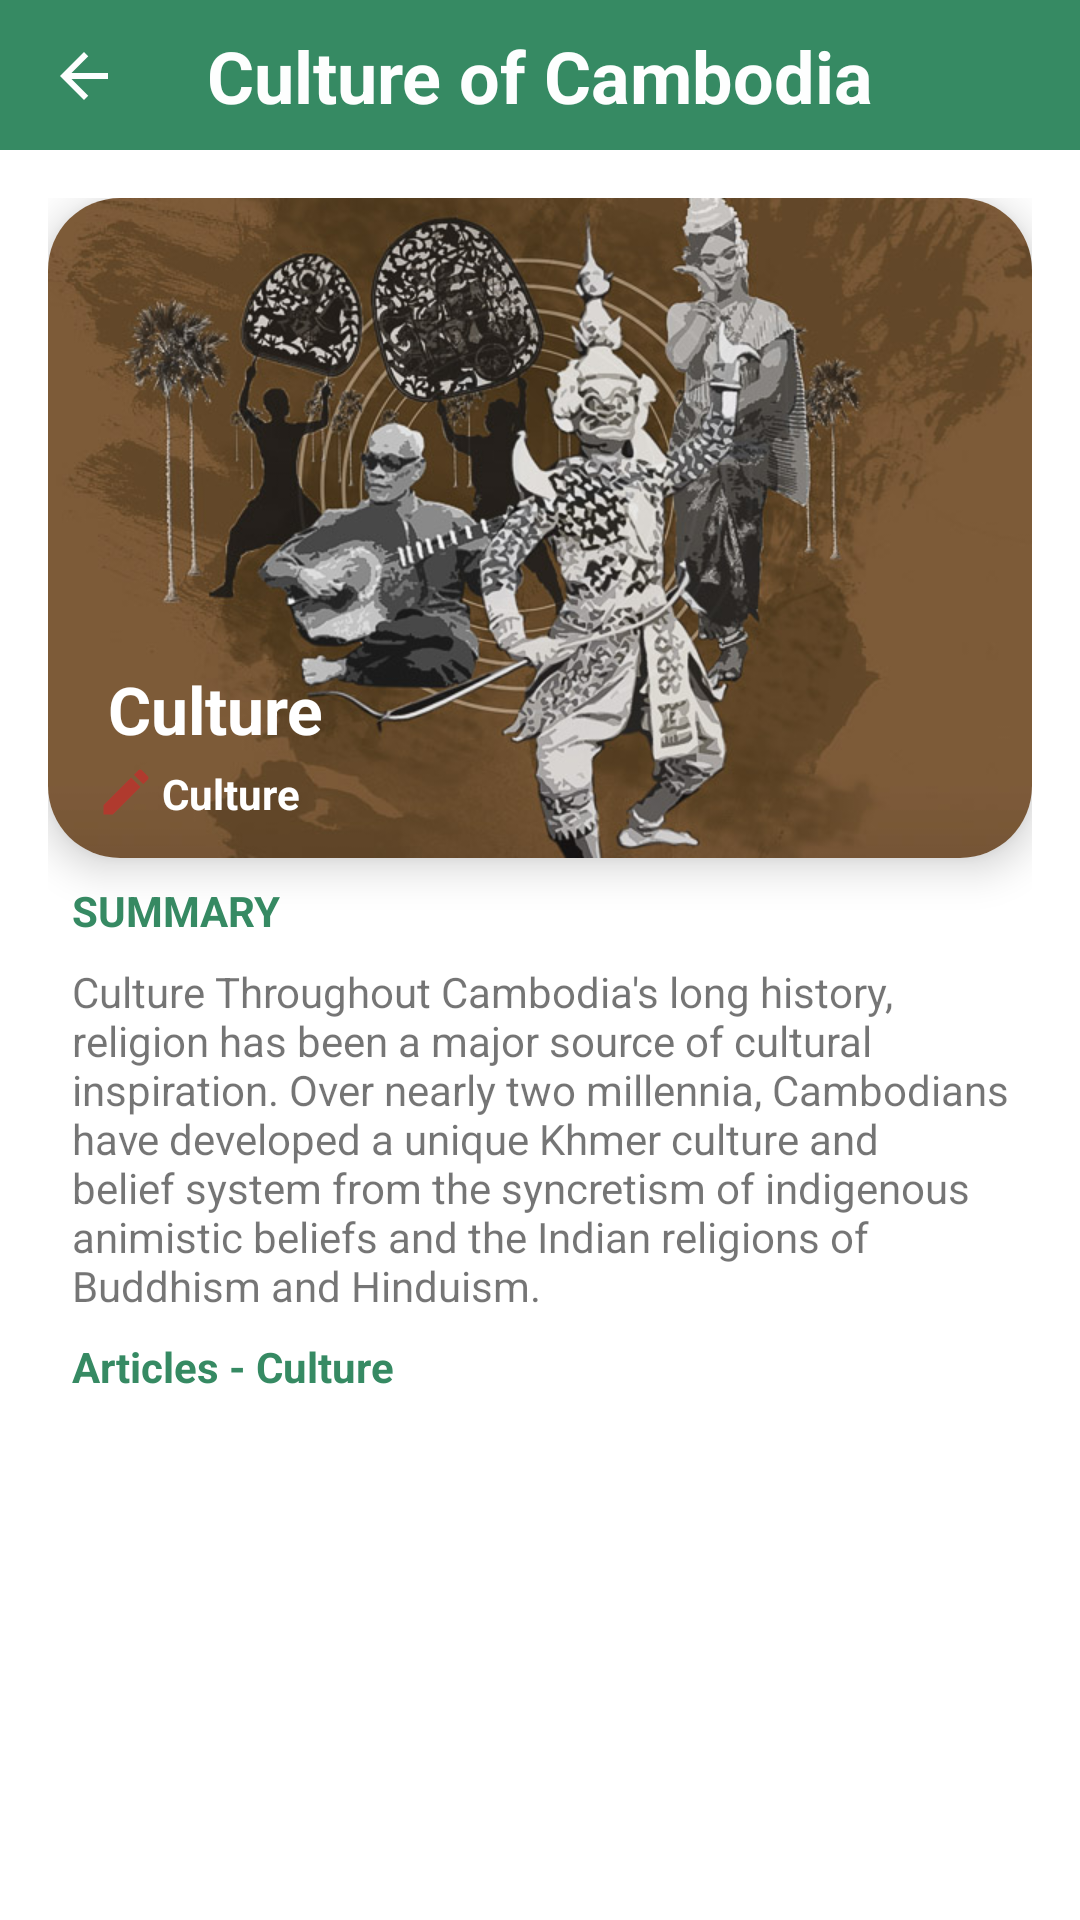

Android layout source for this screen:
<!-- AndroidManifest.xml: application theme Theme.ITEOnlineShop -->
<!-- res/layout/activity_culture.xml -->
<?xml version="1.0" encoding="utf-8"?>
<androidx.constraintlayout.widget.ConstraintLayout xmlns:android="http://schemas.android.com/apk/res/android"
    xmlns:app="http://schemas.android.com/apk/res-auto"
    xmlns:tools="http://schemas.android.com/tools"
    android:layout_width="match_parent"
    android:layout_height="match_parent"
    android:orientation="vertical"
    tools:context=".ui.activity.EditActivity">
    <androidx.constraintlayout.widget.ConstraintLayout
        android:id="@+id/constraintLayout"
        android:layout_width="match_parent"
        android:layout_height="50dp"
        android:background="#368a63"
        app:layout_constraintEnd_toEndOf="parent"
        app:layout_constraintStart_toStartOf="parent"
        app:layout_constraintTop_toTopOf="parent">

        <ImageView
            android:id="@+id/imgback"
            android:layout_width="wrap_content"
            android:layout_height="wrap_content"
            android:layout_marginStart="16dp"
            app:layout_constraintBottom_toBottomOf="@+id/textView4"
            app:layout_constraintStart_toStartOf="parent"
            app:layout_constraintTop_toTopOf="@+id/textView4"
            app:srcCompat="@drawable/back" />

        <TextView
            android:id="@+id/textView4"
            android:layout_width="wrap_content"
            android:layout_height="wrap_content"
            android:text="Culture of Cambodia"
            android:textColor="#FDFEFE"
            android:textSize="24sp"
            android:textStyle="bold"
            app:layout_constraintBottom_toBottomOf="parent"
            app:layout_constraintEnd_toEndOf="parent"
            app:layout_constraintStart_toStartOf="parent"
            app:layout_constraintTop_toTopOf="parent" />

    </androidx.constraintlayout.widget.ConstraintLayout>

    <androidx.core.widget.NestedScrollView
        android:layout_width="match_parent"
        android:layout_height="wrap_content"
        android:layout_marginStart="16dp"
        android:layout_marginTop="16dp"
        android:layout_marginEnd="16dp"
        android:fillViewport="true"
        app:layout_constraintEnd_toEndOf="parent"
        app:layout_constraintStart_toStartOf="parent"
        app:layout_constraintTop_toBottomOf="@+id/constraintLayout">

        <LinearLayout
            android:layout_width="wrap_content"
            android:layout_height="wrap_content"
            android:orientation="vertical">

            <androidx.cardview.widget.CardView
                android:layout_width="wrap_content"
                android:layout_height="wrap_content"
                app:cardCornerRadius="24dp"
                app:cardElevation="8dp">

                <ImageView
                    android:id="@+id/imageView7"
                    android:layout_width="match_parent"
                    android:layout_height="220dp"
                    android:scaleType="centerCrop"
                    app:layout_constraintTop_toBottomOf="@+id/constraintLayout"
                    app:srcCompat="@drawable/img" />
                <TextView
                    android:layout_width="wrap_content"
                    android:layout_height="wrap_content"
                    android:layout_gravity="bottom"
                    android:layout_marginLeft="20dp"
                    android:layout_marginBottom="35dp"
                    android:textSize="22dp"
                    android:textStyle="bold"
                    android:textColor="@android:color/white"
                    android:text="Culture "/>
                <ImageView
                    android:layout_width="20dp"
                    android:layout_height="20dp"
                    android:layout_gravity="bottom"
                    android:layout_marginTop="16dp"
                    android:layout_marginLeft="16dp"
                    android:layout_marginBottom="12dp"
                    android:src="@drawable/baseline_create_24"/>
                <TextView
                    android:layout_width="wrap_content"
                    android:layout_height="wrap_content"
                    android:layout_gravity="bottom"
                    android:layout_marginLeft="38dp"
                    android:layout_marginBottom="12dp"
                    android:textColor="@android:color/white"
                    android:textStyle="bold"
                    android:text="Culture"/>
            </androidx.cardview.widget.CardView>

            <TextView
                android:layout_width="wrap_content"
                android:layout_height="wrap_content"
                android:layout_marginTop="8dp"
                android:paddingStart="8dp"
                android:textColor="#368a63"
                android:textStyle="bold"
                android:text="SUMMARY"
                />

            <TextView
                android:layout_width="wrap_content"
                android:layout_height="wrap_content"
                android:layout_marginTop="8dp"
                android:paddingStart="8dp"
                android:text="Culture
Throughout Cambodia's long history, religion has been a major source of cultural inspiration. Over nearly two millennia, Cambodians have developed a unique Khmer culture and belief system from the syncretism of indigenous animistic beliefs and the Indian religions of Buddhism and Hinduism."
                />

            <TextView
                android:layout_width="wrap_content"
                android:layout_height="wrap_content"
                android:layout_marginTop="8dp"
                android:paddingStart="8dp"
                android:textColor="#368a63"
                android:textStyle="bold"
                android:text="Articles - Culture"
                />
            <androidx.recyclerview.widget.RecyclerView
                android:id="@+id/recyclerView_culture"
                android:layout_width="match_parent"
                android:layout_height="wrap_content"
                android:layout_marginTop="16dp"
                android:paddingBottom="45dp"
                android:paddingStart="12dp"
                app:layout_constraintTop_toBottomOf="@+id/imageView7" />
        </LinearLayout>
    </androidx.core.widget.NestedScrollView>

</androidx.constraintlayout.widget.ConstraintLayout>
<!-- resources referenced by this layout -->
<resources>
  <!-- drawable back (drawable) -->
  <vector android:autoMirrored="true" android:height="24dp"
      android:tint="#FDFEFE " android:viewportHeight="24"
      android:viewportWidth="24" android:width="24dp" xmlns:android="http://schemas.android.com/apk/res/android">
      <path android:fillColor="@android:color/white" android:pathData="M20,11H7.83l5.59,-5.59L12,4l-8,8 8,8 1.41,-1.41L7.83,13H20v-2z"/>
  </vector>
  <!-- drawable baseline_create_24 (drawable) -->
  <vector android:height="24dp" android:tint="#B03A2E"
      android:viewportHeight="24" android:viewportWidth="24"
      android:width="24dp" xmlns:android="http://schemas.android.com/apk/res/android">
      <path android:fillColor="@android:color/white" android:pathData="M3,17.25V21h3.75L17.81,9.94l-3.75,-3.75L3,17.25zM20.71,7.04c0.39,-0.39 0.39,-1.02 0,-1.41l-2.34,-2.34c-0.39,-0.39 -1.02,-0.39 -1.41,0l-1.83,1.83 3.75,3.75 1.83,-1.83z"/>
  </vector>
  <!-- drawable img: jpg bitmap (drawable, 82128 bytes) -->
  <style name="Theme.ITEOnlineShop" parent="Theme.MaterialComponents.DayNight.NoActionBar">
          
          <item name="colorPrimary">#368a63</item>
          <item name="colorPrimaryVariant">#368a63</item>
          <item name="colorOnPrimary">@color/white</item>
          
          <item name="colorSecondary">@color/teal_200</item>
          <item name="colorSecondaryVariant">@color/teal_700</item>
          <item name="colorOnSecondary">@color/black</item>
          
          <item name="android:statusBarColor">?attr/colorPrimaryVariant</item>
          
      </style>
  <!-- not gathered from this repository: default colours our renderer supplied (Android Studio template values) -->
  <color name="teal_200">#FF03DAC5</color>
  <color name="teal_700">#FF018786</color>
  <color name="black">#FF000000</color>
  <color name="white">#FFFFFFFF</color>
</resources>
